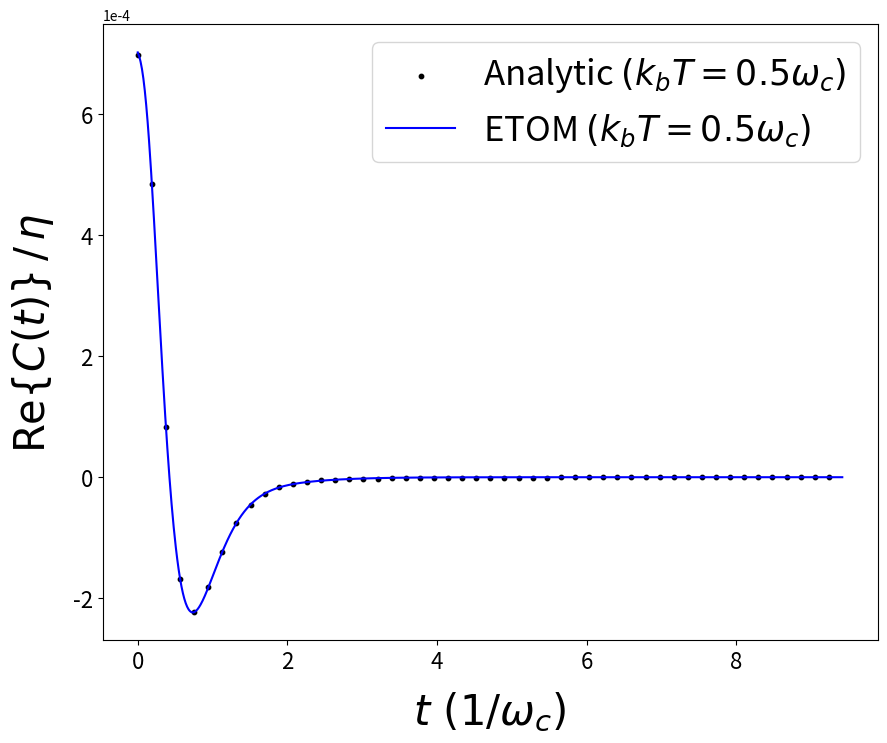
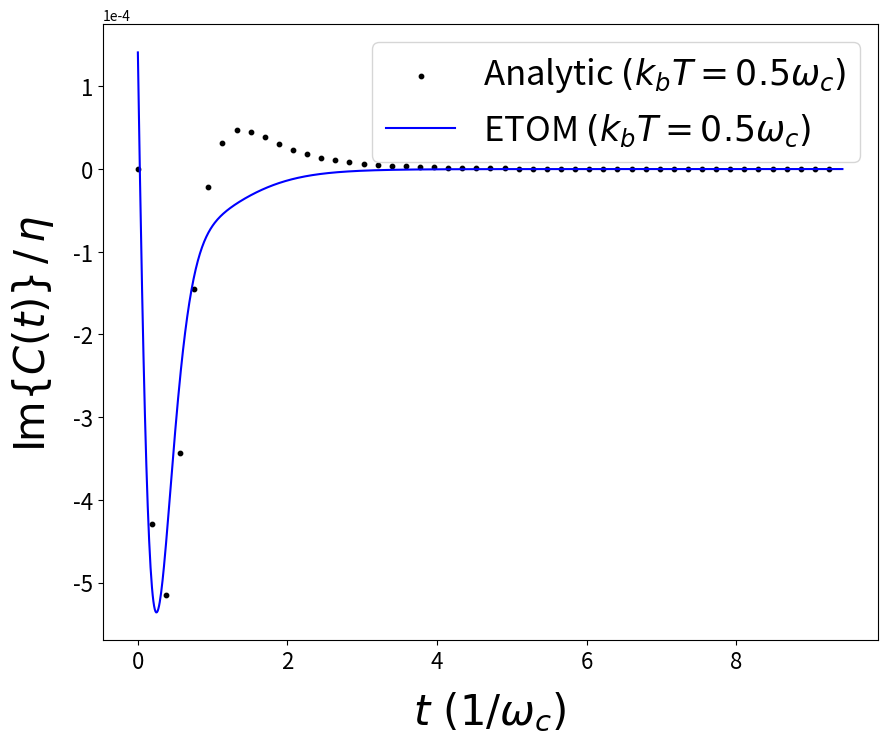

Reproduce these figures in Python, in order. (Note: this script raises an exception after producing the figures.)
import numpy as np
import matplotlib.pyplot as plt
from scipy.integrate import quad
from scipy.optimize import curve_fit

# Define constants
hbar = 5308              # Planck constant (cm^-1 * fs)
w_c = 100 / hbar         # Cutoff frequency (fs^-1)
coupling_str = 1.0       # Coupling strength (dimensionless)
kt = 0.5 * w_c           # Thermal energy (fs^-1)
beta = 1 / kt            # Inverse temperature (fs)
N = 3                    # Number of effective oscillators
init_guess = 0.01        # Initial guess for fit parameters
save_fig = False      

# Define spectral density
# You can change different J(w) to meet your work
def J(w):
    """
    Defines the spectral density J(w) = w^3 / w_c^2 * exp(-w / w_c).
    """
    return w**3 / w_c**2 * np.exp(-w / w_c)

def integrand_real(w, t):
    return J(w) * np.cos(w * t) / np.tanh(0.5 * beta * w)

def integrand_imag(w, t):
    return -J(w) * np.sin(w * t)

def original_function_real(t):
    integral, _ = quad(integrand_real, 0, np.inf, args=(t,), epsabs=1e-10, epsrel=1e-10, limit=10_000_000)
    return integral / np.pi

def original_function_imag(t):
    integral, _ = quad(integrand_imag, 0, np.inf, args=(t,), epsabs=1e-10, epsrel=1e-10, limit=10_000_000)
    return integral / np.pi

# Define fit function using multiple bases
def fit_function_real(t, *params):
    """
    Fitting function for the real part of the correlation function.
    We use a sum of N damped cosines:
        sum_{i=1 to N} [a_i cos(w_i t) exp(-g_i t)]
    
    params is expected to contain 3*N parameters in the order:
    (a_0, g_0, w_0, a_1, g_1, w_1, ..., a_(N-1), g_(N-1), w_(N-1)).
    """
    result = 0.0
    for j in range(N):
        a = params[3 * j]
        g = params[3 * j + 1]
        w = params[3 * j + 2]
        result += a * np.cos(w * t) * np.exp(-g * t)
    return result

def fit_function_imag(t, *params):
    """
    Fitting function for the imaginary part of the correlation function.
    We reuse (g, w) from the real part fit and only fit b_i for amplitude:
        sum_{i=1 to N} [b_i cos(w_i t) exp(-g_i t)]
    
    params is expected to contain N parameters (b_0, b_1, ..., b_(N-1)).
    g_values and w_values are taken from the real part fit.
    """
    result = 0.0
    for j in range(N):
        b = params[j]
        g = g_values[j]
        w = w_values[j]
        result += b * np.cos(w * t) * np.exp(-g * t)
    return result

# Generate sample data
t_values = np.linspace(0, 500, 1000)
y_values_real = np.array([original_function_real(t) for t in t_values])
y_values_imag = np.array([original_function_imag(t) for t in t_values])

# Perform the fit for the real part
initial_guess_real = [init_guess, init_guess, init_guess] * N  # (a_0, g_0, w_0, ..., a_(N-1), g_(N-1), w_(N-1))
popt_real, pcov_real = curve_fit(
    fit_function_real, t_values, y_values_real,
    p0=initial_guess_real, maxfev=1_000_000_000
)

# Extract (g_i, w_i) from the real-part fit
g_values = popt_real[1::3]  # every 3rd element, starting from index 1
w_values = popt_real[2::3]  # every 3rd element, starting from index 2

# Perform the fit for the imaginary part
initial_guess_imag = [init_guess] * N
popt_imag, pcov_imag = curve_fit(
    fit_function_imag, t_values, y_values_imag,
    p0=initial_guess_imag, maxfev=1_000_000_000,
    bounds=(-np.inf, np.inf)
)


# Print the ETOM parameters
for j in range(N):
    a = popt_real[3 * j]
    b = popt_imag[j]
    g = popt_real[3 * j + 1]
    w = popt_real[3 * j + 2]
    
    # Print pairs for positive and negative frequencies
    print(f"{coupling_str * a / 2:.8f} {coupling_str * b / 2:.8f} {g:.8f} {w:.8f}")
    print(f"{coupling_str * a / 2:.8f} {coupling_str * b / 2:.8f} {g:.8f} {-w:.8f}")

# Plot the Real Part

fontsize = 30
labelpad = 12
labelsize = 16

def format_func(value, tick_number):
    return f"{value:.2e}"

# Plot the Real Part
plt.figure(figsize=(10, 8))
plt.scatter(
    t_values[::20] * w_c,
    y_values_real[::20],
    label=fr'Analytic $(k_bT = {kt / w_c}\omega_c)$',
    s=10,
    color='black'
)
plt.plot(
    t_values * w_c,
    fit_function_real(t_values, *popt_real),
    label=fr'ETOM $(k_bT = {kt / w_c}\omega_c)$',
    color='blue'
)
plt.xlabel(r"$t\ (1 / \omega_c)$", fontsize=fontsize, labelpad=labelpad)
plt.ylabel(r"$\mathrm{Re}\{C(t)\} \,/\, \eta$", fontsize=fontsize, labelpad=labelpad)
plt.legend(fontsize=fontsize - 5)
plt.tick_params(axis='both', which='major', labelsize=labelsize)
plt.ticklabel_format(style='sci', axis='y', scilimits=(0, 0))
if save_fig: plt.savefig('superohmic_TCF_real.png')
plt.show()

# Plot the Imaginary Part
plt.figure(figsize=(10, 8))
plt.scatter(
    t_values[::20] * w_c,
    y_values_imag[::20],
    label=fr'Analytic $(k_bT = {kt / w_c}\omega_c)$',
    s=10,
    color='black'
)
plt.plot(
    t_values * w_c,
    fit_function_imag(t_values, *popt_imag),
    label=fr'ETOM $(k_bT = {kt / w_c}\omega_c)$',
    color='blue'
)
plt.xlabel(r"$t\ (1 / \omega_c)$", fontsize=fontsize, labelpad=labelpad)
plt.ylabel(r"$\mathrm{Im}\{C(t)\} \,/\, \eta$", fontsize=fontsize, labelpad=labelpad)
plt.legend(fontsize=fontsize - 5)
plt.tick_params(axis='both', which='major', labelsize=labelsize)
plt.ticklabel_format(style='sci', axis='y', scilimits=(0, 0))
if save_fig: plt.savefig('superohmic_TCF_imag.png')
plt.show()


import os

# Assume we already have:
#   l: float, the reorganization energy 
#   N: int, the number of effective oscillators
#   popt_real: array from curve_fit (includes a_j, g_j, w_j for each oscillator)
#   popt_imag: array from curve_fit (includes b_j for each oscillator)

# Prepare the lines to be inserted
new_data_lines = []

# First line: reorganization energy
new_data_lines.append(f"{6 * coupling_str * w_c / np.pi}\n")

# Second line: number of ETOM modes
new_data_lines.append(f"{2 * N}\n")

# Next pairs of lines:
#   (a/2) (b/2) g w
#   (a/2) (b/2) g -w
for j in range(N):
    a = popt_real[3 * j]
    b = popt_imag[j]
    g = popt_real[3 * j + 1]
    w = popt_real[3 * j + 2]

    new_data_lines.append(f"{coupling_str * a / 2:.8f} {coupling_str * b / 2:.8f} {g:.8f} {w:.8f}\n")
    new_data_lines.append(f"{coupling_str * a / 2:.8f} {coupling_str * b / 2:.8f} {g:.8f} {-w:.8f}\n")

# Read the existing file
key_file_path = "./key.key-tmpl"
with open(key_file_path, "r") as f:
    lines = f.readlines()

# Locate the lines containing BATH and DIPOLE
bath_index = None
dipole_index = None

for i, line in enumerate(lines):
    content = line.strip()
    if content == "BATH" and bath_index is None:
        bath_index = i
    elif content == "DIPOLE" and dipole_index is None:
        dipole_index = i

# Check if we found both keywords and if BATH appears before DIPOLE
if bath_index is None or dipole_index is None or bath_index >= dipole_index:
    print("Error: Could not find correct BATH and DIPOLE order in the file.")
else:
    # 4) Remove everything between BATH and DIPOLE and insert new data
    
    # Keep lines from the start of the file up to BATH (including BATH)
    updated_lines = lines[:bath_index+1]
    
    # Insert our new data lines
    updated_lines.extend(new_data_lines)
    updated_lines.append("\n")
    
    # Keep DIPOLE and everything after it
    updated_lines.append(lines[dipole_index])
    updated_lines.extend(lines[dipole_index+1:])
    
    # 5) Write back to the file
    with open(key_file_path, "w") as f:
        f.writelines(updated_lines)
    
    print("Successfully updated key.key-tmpl! Content between BATH and DIPOLE removed, and new data inserted.")
